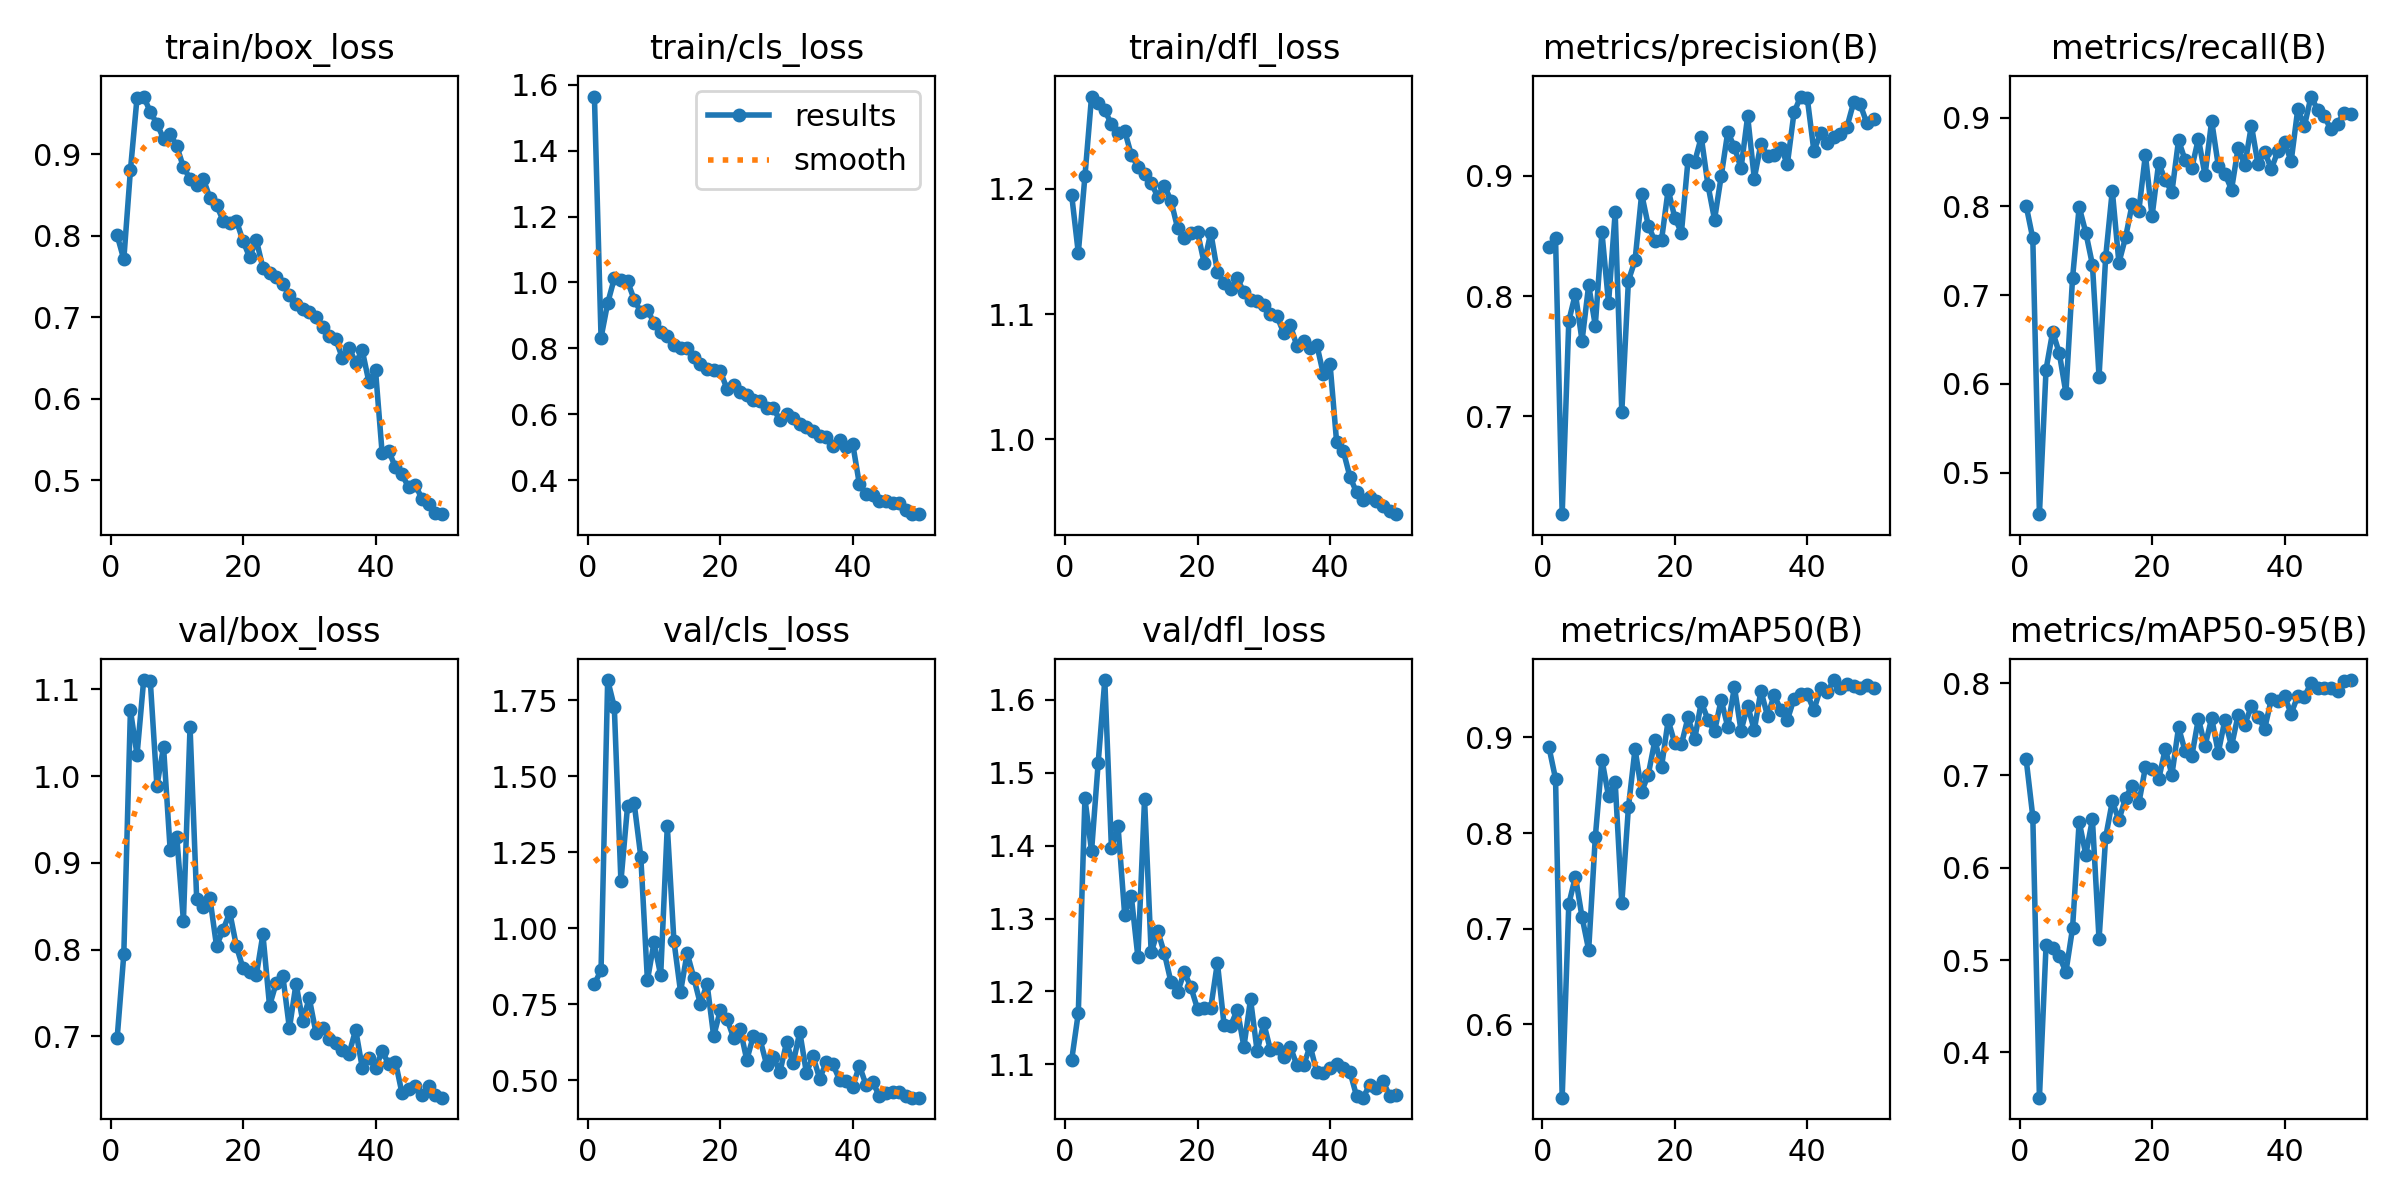

The file beside this chart, header and first rows:
epoch, time, train/box_loss, train/cls_loss, train/dfl_loss, metrics/precision(B), metrics/recall(B), metrics/mAP50(B), metrics/mAP50-95(B), val/box_loss, val/cls_loss, val/dfl_loss, lr/pg0, lr/pg1, lr/pg2
1, 26.71, 0.8007, 1.564, 1.195, 0.8412, 0.8006, 0.89, 0.7173, 0.6983, 0.816, 1.106, 0.003284, 0.003284, 0.07044
2, 46.46, 0.7712, 0.8323, 1.149, 0.848, 0.7639, 0.8567, 0.6553, 0.7944, 0.8625, 1.17, 0.006487, 0.006487, 0.04031
3, 64.72, 0.8805, 0.9372, 1.21, 0.6186, 0.4532, 0.5229, 0.3509, 1.076, 1.816, 1.465, 0.009557, 0.009557, 0.01005
4, 83.03, 0.9696, 1.012, 1.274, 0.7792, 0.6161, 0.7255, 0.5158, 1.025, 1.727, 1.392, 0.009406, 0.009406, 0.009406
5, 102.7, 0.971, 1.008, 1.269, 0.802, 0.6587, 0.7544, 0.5135, 1.111, 1.154, 1.513, 0.009208, 0.009208, 0.009208
6, 120.6, 0.9521, 1.003, 1.263, 0.7628, 0.6346, 0.7119, 0.5039, 1.11, 1.401, 1.627, 0.00901, 0.00901, 0.00901
7, 138.6, 0.9376, 0.948, 1.252, 0.8091, 0.5896, 0.6776, 0.4872, 0.9888, 1.41, 1.397, 0.008812, 0.008812, 0.008812
8, 158.1, 0.9193, 0.9102, 1.245, 0.7754, 0.7192, 0.7954, 0.5344, 1.034, 1.235, 1.426, 0.008614, 0.008614, 0.008614
9, 176.2, 0.9249, 0.9159, 1.246, 0.8532, 0.7992, 0.8769, 0.6501, 0.915, 0.8287, 1.305, 0.008416, 0.008416, 0.008416
10, 194.5, 0.9102, 0.878, 1.227, 0.7942, 0.7704, 0.8385, 0.6141, 0.9298, 0.9536, 1.331, 0.008218, 0.008218, 0.008218
11, 214.1, 0.8842, 0.851, 1.218, 0.8696, 0.7343, 0.8538, 0.6524, 0.8335, 0.8451, 1.247, 0.00802, 0.00802, 0.00802
12, 232.2, 0.8703, 0.8358, 1.212, 0.7035, 0.6081, 0.7264, 0.5223, 1.057, 1.336, 1.464, 0.007822, 0.007822, 0.007822
13, 250.4, 0.8623, 0.8114, 1.205, 0.8128, 0.7428, 0.8268, 0.6331, 0.8588, 0.9583, 1.254, 0.007624, 0.007624, 0.007624
14, 270.3, 0.8699, 0.8004, 1.194, 0.8297, 0.8177, 0.888, 0.6718, 0.8497, 0.791, 1.283, 0.007426, 0.007426, 0.007426
15, 289, 0.8467, 0.8006, 1.203, 0.8849, 0.7364, 0.8432, 0.6517, 0.8593, 0.9184, 1.252, 0.007228, 0.007228, 0.007228
16, 309.3, 0.8379, 0.7729, 1.19, 0.8586, 0.7649, 0.8611, 0.6756, 0.8042, 0.8368, 1.213, 0.00703, 0.00703, 0.00703
17, 329.6, 0.8186, 0.7514, 1.169, 0.8458, 0.8023, 0.8971, 0.6891, 0.823, 0.75, 1.2, 0.006832, 0.006832, 0.006832
18, 350.8, 0.8157, 0.7367, 1.161, 0.8466, 0.7945, 0.8692, 0.6696, 0.8428, 0.8175, 1.227, 0.006634, 0.006634, 0.006634
19, 371, 0.8186, 0.7355, 1.165, 0.8885, 0.8582, 0.9179, 0.7088, 0.804, 0.6454, 1.206, 0.006436, 0.006436, 0.006436
20, 391, 0.7938, 0.7308, 1.165, 0.8653, 0.7885, 0.8939, 0.707, 0.7785, 0.7294, 1.176, 0.006238, 0.006238, 0.006238
21, 411.7, 0.7737, 0.6774, 1.141, 0.8528, 0.8489, 0.8927, 0.6957, 0.7744, 0.7026, 1.177, 0.00604, 0.00604, 0.00604
22, 431.3, 0.7953, 0.6879, 1.165, 0.9133, 0.8293, 0.921, 0.7288, 0.7702, 0.6401, 1.178, 0.005842, 0.005842, 0.005842
23, 452.6, 0.7607, 0.6671, 1.134, 0.9115, 0.816, 0.898, 0.7007, 0.8176, 0.668, 1.239, 0.005644, 0.005644, 0.005644
24, 472.6, 0.7543, 0.6573, 1.125, 0.9323, 0.8745, 0.937, 0.752, 0.7352, 0.5671, 1.155, 0.005446, 0.005446, 0.005446
25, 493.2, 0.7495, 0.6425, 1.12, 0.8926, 0.8519, 0.9188, 0.7262, 0.7613, 0.6464, 1.153, 0.005248, 0.005248, 0.005248
26, 512.5, 0.7405, 0.6392, 1.129, 0.8637, 0.8431, 0.9064, 0.7208, 0.77, 0.6343, 1.175, 0.00505, 0.00505, 0.00505
27, 531.7, 0.7278, 0.6184, 1.117, 0.8995, 0.8761, 0.9395, 0.7614, 0.7093, 0.551, 1.124, 0.004852, 0.004852, 0.004852
28, 552.4, 0.7159, 0.6186, 1.111, 0.9366, 0.835, 0.9109, 0.7319, 0.7606, 0.5764, 1.189, 0.004654, 0.004654, 0.004654
29, 571.7, 0.7104, 0.5814, 1.11, 0.9239, 0.8963, 0.9528, 0.7621, 0.7183, 0.5268, 1.118, 0.004456, 0.004456, 0.004456
30, 592.1, 0.7065, 0.6015, 1.108, 0.9064, 0.8458, 0.907, 0.7247, 0.7439, 0.6243, 1.156, 0.004258, 0.004258, 0.004258
31, 610.5, 0.7004, 0.588, 1.1, 0.9496, 0.8366, 0.9334, 0.7602, 0.7044, 0.5555, 1.12, 0.00406, 0.00406, 0.00406
32, 629, 0.6887, 0.5693, 1.098, 0.8978, 0.8188, 0.9075, 0.7317, 0.7101, 0.6591, 1.123, 0.003862, 0.003862, 0.003862
33, 648.7, 0.6773, 0.5613, 1.085, 0.9266, 0.866, 0.9489, 0.7656, 0.6971, 0.5244, 1.111, 0.003664, 0.003664, 0.003664
34, 667.3, 0.6733, 0.5487, 1.091, 0.9167, 0.8462, 0.9225, 0.755, 0.6926, 0.5793, 1.124, 0.003466, 0.003466, 0.003466
35, 685.3, 0.6501, 0.5351, 1.075, 0.9171, 0.8909, 0.9441, 0.7751, 0.6844, 0.5047, 1.099, 0.003268, 0.003268, 0.003268
36, 704.8, 0.6628, 0.5302, 1.079, 0.9231, 0.8473, 0.9291, 0.7636, 0.6797, 0.5598, 1.099, 0.00307, 0.00307, 0.00307
37, 722.4, 0.6446, 0.5042, 1.073, 0.9101, 0.8617, 0.9186, 0.7505, 0.7076, 0.5523, 1.125, 0.002872, 0.002872, 0.002872
38, 740.2, 0.6594, 0.5206, 1.076, 0.9527, 0.8419, 0.9405, 0.7824, 0.6638, 0.502, 1.09, 0.002674, 0.002674, 0.002674
39, 758.7, 0.6207, 0.5017, 1.052, 0.966, 0.8622, 0.9454, 0.7801, 0.6755, 0.4971, 1.089, 0.002476, 0.002476, 0.002476
40, 776.4, 0.635, 0.5088, 1.06, 0.9646, 0.872, 0.9454, 0.7856, 0.6632, 0.4792, 1.094, 0.002278, 0.002278, 0.002278
41, 795.3, 0.5332, 0.387, 0.9976, 0.9207, 0.8507, 0.9287, 0.767, 0.6829, 0.5482, 1.101, 0.00208, 0.00208, 0.00208
42, 812.1, 0.5362, 0.3562, 0.9908, 0.9356, 0.9094, 0.9515, 0.7861, 0.6678, 0.4847, 1.095, 0.001882, 0.001882, 0.001882
43, 830.5, 0.5161, 0.3532, 0.9703, 0.9274, 0.8904, 0.9475, 0.7851, 0.6709, 0.495, 1.09, 0.001684, 0.001684, 0.001684
44, 847.3, 0.5074, 0.3362, 0.9577, 0.932, 0.9236, 0.9601, 0.8003, 0.6341, 0.4483, 1.057, 0.001486, 0.001486, 0.001486
45, 864.7, 0.4914, 0.3352, 0.9513, 0.9345, 0.9086, 0.9518, 0.7952, 0.6396, 0.4588, 1.054, 0.001288, 0.001288, 0.001288
46, 881.8, 0.4948, 0.3317, 0.9541, 0.9408, 0.9013, 0.9563, 0.7951, 0.6423, 0.4629, 1.072, 0.00109, 0.00109, 0.00109
47, 900.2, 0.4775, 0.3313, 0.951, 0.9612, 0.8867, 0.9537, 0.7951, 0.632, 0.4629, 1.067, 0.000892, 0.000892, 0.000892
48, 917, 0.4709, 0.3091, 0.947, 0.9594, 0.893, 0.9518, 0.7912, 0.6432, 0.4497, 1.077, 0.000694, 0.000694, 0.000694
49, 933.8, 0.4598, 0.2967, 0.9432, 0.9437, 0.9051, 0.9545, 0.8027, 0.632, 0.4433, 1.057, 0.000496, 0.000496, 0.000496
50, 950.6, 0.4586, 0.2963, 0.9403, 0.9472, 0.9041, 0.9516, 0.8033, 0.6293, 0.4428, 1.058, 0.000298, 0.000298, 0.000298
